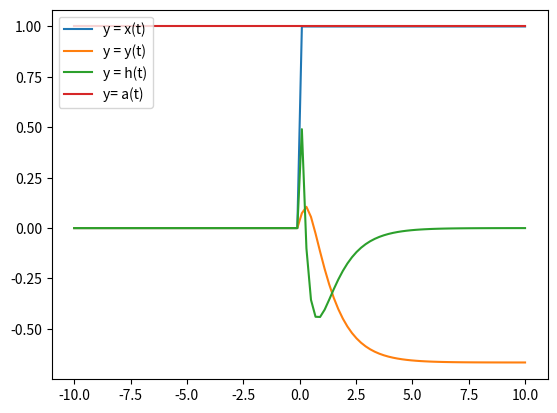

This figure's Python source:
import numpy as np
import matplotlib.pyplot as plt
l = np.linspace(-10,10,100)
L = []
M = []
X = []
Y=[]
def u(n):
    if (n >0):
        return 1
    else :
        return 0
def d(n):
    
    if (n==0):
        return 1
def x(n):
    return u(n)
def y(n):
    return -2/3*u(n) + 3/2*np.exp(-n)*u(n) - 5/6*np.exp(-3*n)*u(n)
def h(n):
    return -3/2*np.exp(-n)*u(n) + 5/2*np.exp(-3*n)*u(n)
def s(n):
    return -3/2*np.exp(-n)*u(n) + 5/2*np.exp(-3*n)*u(n)
def a(n):
    return 1

    
        
for i in l:
    L.append(x(i))
    M.append(y(i))
    X.append(h(i))
    Y.append(a(i))
plt.plot(l,L)

plt.plot(l,M)
plt.plot(l,X)
plt.plot(l,Y)


plt.legend(['y = x(t)','y = y(t)','y = h(t)','y= a(t)'],loc = 'upper left')
plt.show()